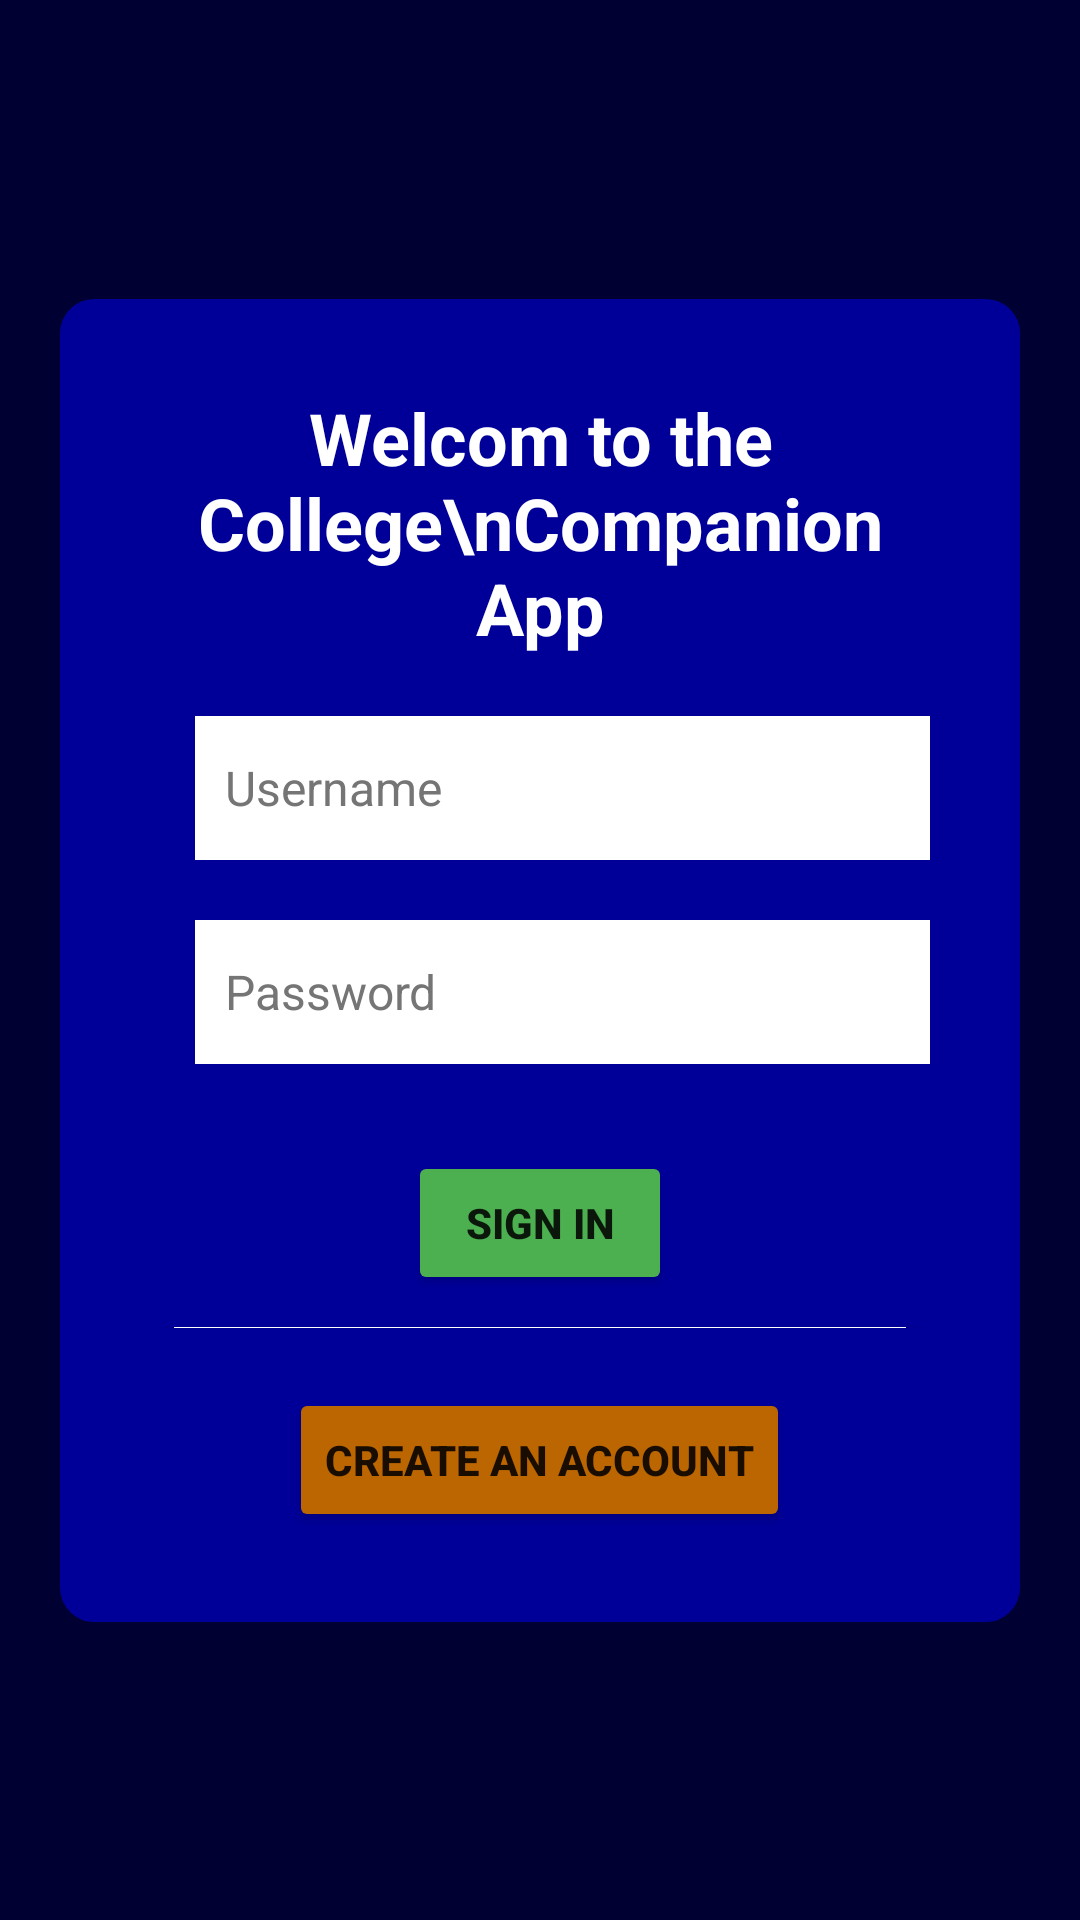

Produce the Android XML layout that renders to this screen, including the resource entries it uses.
<!-- AndroidManifest.xml: application theme Theme.CollegeCompanion -->
<!-- res/layout/activity_main.xml -->
<?xml version="1.0" encoding="utf-8"?>
<androidx.constraintlayout.widget.ConstraintLayout xmlns:android="http://schemas.android.com/apk/res/android"
    xmlns:app="http://schemas.android.com/apk/res-auto"
    xmlns:tools="http://schemas.android.com/tools"
    android:layout_width="match_parent"
    android:layout_height="match_parent"
    android:background="@color/blue_dark"
    android:padding="20dp"
    tools:context=".MainActivity">

    <LinearLayout
        android:layout_width="match_parent"
        android:layout_height="wrap_content"
        android:background="@drawable/term_widget"
        android:gravity="center"
        android:orientation="vertical"
        android:padding="30dp"
        app:layout_constraintBottom_toBottomOf="parent"
        app:layout_constraintEnd_toEndOf="parent"
        app:layout_constraintStart_toStartOf="parent"
        app:layout_constraintTop_toTopOf="parent">

        <TextView
            android:id="@+id/textView19"
            android:layout_width="match_parent"
            android:layout_height="wrap_content"
            android:text="Welcom to the College\nCompanion App"
            android:textAlignment="center"
            android:textColor="@android:color/white"
            android:textSize="24sp"
            android:textStyle="bold" />

        <EditText
            android:id="@+id/loginUserNameField"
            android:layout_width="match_parent"
            android:layout_height="wrap_content"
            android:layout_gravity="center"
            android:layout_marginVertical="20dp"
            android:layout_marginStart="10dp"
            android:layout_weight="1"
            android:background="@color/white"
            android:ems="10"
            android:hint="Username"
            android:inputType="text"
            android:minHeight="48dp"
            android:padding="10dp"
            android:textAlignment="viewStart"
            android:textColor="@color/black"
            android:textColorHint="#757575"
            android:textSize="16sp" />

        <EditText
            android:id="@+id/loginUserPasswordField"
            android:layout_width="match_parent"
            android:layout_height="wrap_content"
            android:layout_gravity="center"
            android:layout_marginStart="10dp"
            android:layout_marginBottom="10dp"
            android:layout_weight="1"
            android:background="@color/white"
            android:ems="10"
            android:hint="Password"
            android:inputType="text|textPassword"
            android:minHeight="48dp"
            android:padding="10dp"
            android:textAlignment="viewStart"
            android:textColor="@color/black"
            android:textColorHint="#757575"
            android:textSize="16sp" />

        <TextView
            android:id="@+id/incorrectLoginTextView"
            android:layout_width="match_parent"
            android:layout_height="wrap_content"
            android:text="Incorrect Username or Password"
            android:textAlignment="center"
            android:textColor="@color/red_primary"
            android:textSize="14sp"
            android:visibility="invisible"
            tools:visibility="invisible" />

        <Button
            android:id="@+id/button6"
            android:layout_width="wrap_content"
            android:layout_height="wrap_content"
            android:backgroundTint="#4CAF50"
            android:onClick="enterApp"
            android:text="Sign In"
            android:textStyle="bold" />

        <View
            android:id="@+id/divider"
            android:layout_width="match_parent"
            android:layout_height="1dp"
            android:layout_marginTop="10dp"
            android:layout_marginBottom="20dp"
            android:background="?attr/panelBackground" />

        <Button
            android:layout_width="wrap_content"
            android:layout_height="wrap_content"
            android:backgroundTint="@color/orange_primary"
            android:onClick="toCreateUserScreen"
            android:text="Create an Account"
            android:textStyle="bold" />
    </LinearLayout>
</androidx.constraintlayout.widget.ConstraintLayout>
<!-- resources referenced by this layout -->
<resources>
  <color name="black">#FF000000</color>
  <color name="blue_dark">#000033</color>
  <color name="orange_primary">#BB6600</color>
  <color name="red_primary">#990000</color>
  <color name="white">#FFFFFFFF</color>
  <!-- drawable term_widget (drawable) -->
  <?xml version="1.0" encoding="utf-8"?>
  <shape xmlns:android="http://schemas.android.com/apk/res/android">
      <solid android:color="@color/blue_primary"/>
      <stroke android:width="3dp" android:color="@color/blue_primary" />
      <corners android:radius="10dp"/>
      <padding android:left="0dp" android:top="0dp" android:right="0dp" android:bottom="0dp" />
  </shape>
  <style name="Theme.CollegeCompanion" parent="Theme.MaterialComponents.DayNight.DarkActionBar">
          
          <item name="colorPrimary">@color/blue_primary</item>
          <item name="colorPrimaryVariant">@color/purple_700</item>
          <item name="colorOnPrimary">@color/white</item>
          
          <item name="colorSecondary">@color/teal_200</item>
          <item name="colorSecondaryVariant">@color/teal_700</item>
          <item name="colorOnSecondary">@color/black</item>
          
          <item name="android:statusBarColor" tools:targetApi="l">?attr/colorPrimaryVariant</item>
          
      </style>
  <color name="blue_primary">#000099</color>
  <color name="purple_700">#FF3700B3</color>
  <color name="teal_200">#FF03DAC5</color>
  <color name="teal_700">#FF018786</color>
</resources>
